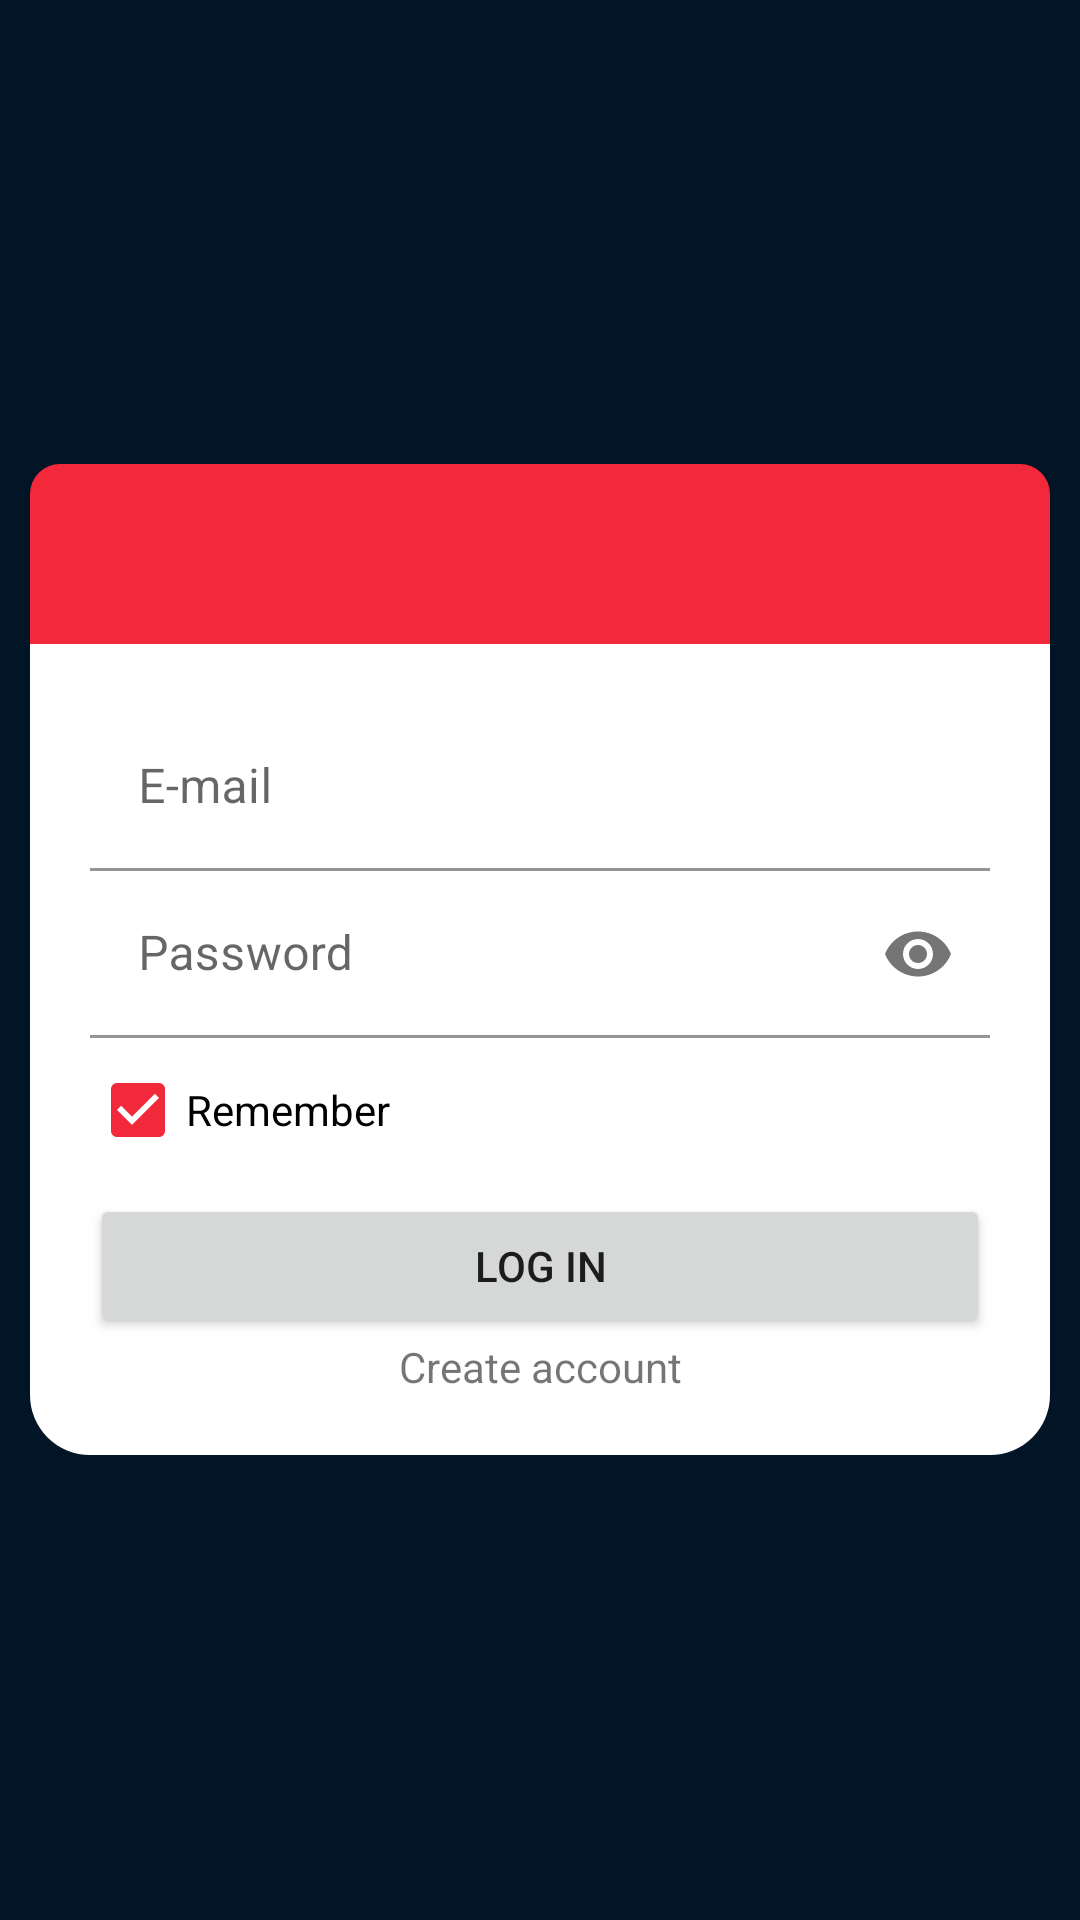

This screen was rendered from an Android layout file. Write that file and the resources it references.
<!-- AndroidManifest.xml: application theme Theme.Desafio_3 -->
<!-- res/layout/activity_main.xml -->
<?xml version="1.0" encoding="utf-8"?>
<ScrollView xmlns:android="http://schemas.android.com/apk/res/android"
    xmlns:app="http://schemas.android.com/apk/res-auto"
    xmlns:tools="http://schemas.android.com/tools"
    android:layout_width="match_parent"
    android:layout_height="match_parent"
    tools:context=".MainActivity">

    <LinearLayout
        android:layout_width="match_parent"
        android:layout_height="wrap_content"
        android:layout_gravity="center"
        android:orientation="vertical"
        android:layout_marginStart="10dp"
        android:layout_marginEnd="10dp">

        <include
            android:id="@+id/include1"
            layout="@layout/login_top"
            android:layout_width="match_parent"
            android:layout_height="60dp"/>

        <include
            android:id="@+id/include2"
            layout="@layout/login_body"
            android:layout_width="match_parent"
            android:layout_height="wrap_content" />

    </LinearLayout>

</ScrollView>
<!-- res/layout/login_top.xml (included above) -->
<?xml version="1.0" encoding="utf-8"?>
<LinearLayout xmlns:android="http://schemas.android.com/apk/res/android"
    android:orientation="vertical"
    android:layout_width="match_parent"
    android:layout_height="60dp"
    android:background="@drawable/round_login_top">

    <TextView
        android:id="@+id/tv_title"
        android:layout_width="match_parent"
        android:layout_height="wrap_content"
        android:textColor="@color/white"
        android:textSize="24sp"
        android:layout_margin="10dp"
        android:textStyle="bold" />

</LinearLayout>
<!-- res/layout/login_body.xml (included above) -->
<?xml version="1.0" encoding="utf-8"?>
<LinearLayout xmlns:android="http://schemas.android.com/apk/res/android"
    xmlns:app="http://schemas.android.com/apk/res-auto"
    android:orientation="vertical"
    android:layout_width="match_parent"
    android:layout_height="300dp"
    android:layout_margin="20dp"
    android:background="@drawable/round_login_body"
    android:padding="20dp">

    <LinearLayout
        android:layout_width="match_parent"
        android:layout_height="wrap_content"
        android:orientation="vertical">

        <com.google.android.material.textfield.TextInputLayout
            android:layout_width="match_parent"
            android:layout_height="wrap_content"
            app:boxBackgroundColor="@color/white">

            <com.google.android.material.textfield.TextInputEditText
                android:id="@+id/ed_email"
                android:layout_width="match_parent"
                android:layout_height="wrap_content"
                android:hint="@string/til_email" />
        </com.google.android.material.textfield.TextInputLayout>

        <com.google.android.material.textfield.TextInputLayout
            android:layout_width="match_parent"
            android:layout_height="wrap_content"
            app:endIconMode="password_toggle"
            app:boxBackgroundColor="@color/white">

            <com.google.android.material.textfield.TextInputEditText
                android:id="@+id/ed_password"
                android:layout_width="match_parent"
                android:layout_height="wrap_content"
                android:inputType="textPassword"
                android:hint="@string/til_password" />
        </com.google.android.material.textfield.TextInputLayout>

        <CheckBox
            android:id="@+id/cb_remember"
            android:layout_width="match_parent"
            android:layout_height="match_parent"
            app:buttonTint="@color/red_500"
            android:checked="true"
            android:text="@string/remember"/>

        <Button
            android:id="@+id/btn_login"
            android:layout_width="match_parent"
            android:layout_height="wrap_content"
            android:layout_marginTop="4dp"
            android:text="@string/btn_login"/>

        <TextView
            android:id="@+id/tv_create_account"
            android:layout_width="match_parent"
            android:layout_height="wrap_content"
            android:gravity="center_vertical|center_horizontal"
            android:text="@string/create_account"/>

    </LinearLayout>

</LinearLayout>
<!-- resources referenced by this layout -->
<resources>
  <color name="red_500">#F2293A</color>
  <color name="white">#FFFFFFFF</color>
  <!-- drawable round_login_body (drawable) -->
  <?xml version="1.0" encoding="utf-8"?>
  <shape xmlns:android="http://schemas.android.com/apk/res/android">
      <solid android:color="@color/white"/>
      <corners
          android:bottomLeftRadius="20dp"
          android:bottomRightRadius="20dp"
          android:topLeftRadius="0dp"
          android:topRightRadius="0dp"
          />
      <padding android:left="0dp" android:top="0dp" android:right="0dp" android:bottom="0dp" />
  </shape>
  <!-- drawable round_login_top (drawable) -->
  <?xml version="1.0" encoding="utf-8"?>
  <shape xmlns:android="http://schemas.android.com/apk/res/android">
      <solid android:color="@color/red_500"/>
      <corners
          android:bottomLeftRadius="0dp"
          android:bottomRightRadius="0dp"
          android:topLeftRadius="10dp"
          android:topRightRadius="10dp"/>
      <padding android:left="0dp" android:top="0dp" android:right="0dp" android:bottom="0dp"/>
  </shape>
  <string name="btn_login">Log In</string>
  <string name="create_account">Create account</string>
  <string name="remember">Remember</string>
  <string name="til_email">E-mail</string>
  <string name="til_password">Password</string>
  <style name="Theme.Desafio_3" parent="Theme.MaterialComponents.DayNight.NoActionBar">
          
          <item name="colorPrimary">@color/red_500</item>
          <item name="colorPrimaryVariant">@color/red_700</item>
          <item name="colorOnPrimary">@color/white</item>
          
          <item name="colorSecondary">@color/teal_200</item>
          <item name="colorSecondaryVariant">@color/teal_700</item>
          <item name="colorOnSecondary">@color/black</item>
          
          <item name="android:statusBarColor" tools:targetApi="l">?attr/colorPrimaryVariant</item>
          
          <item name="android:windowBackground">@color/background_blue</item>
      </style>
  <color name="red_700">#BF1F2C</color>
  <color name="teal_200">#FF03DAC5</color>
  <color name="teal_700">#FF018786</color>
  <color name="black">#FF000000</color>
  <color name="background_blue">#011526</color>
</resources>
